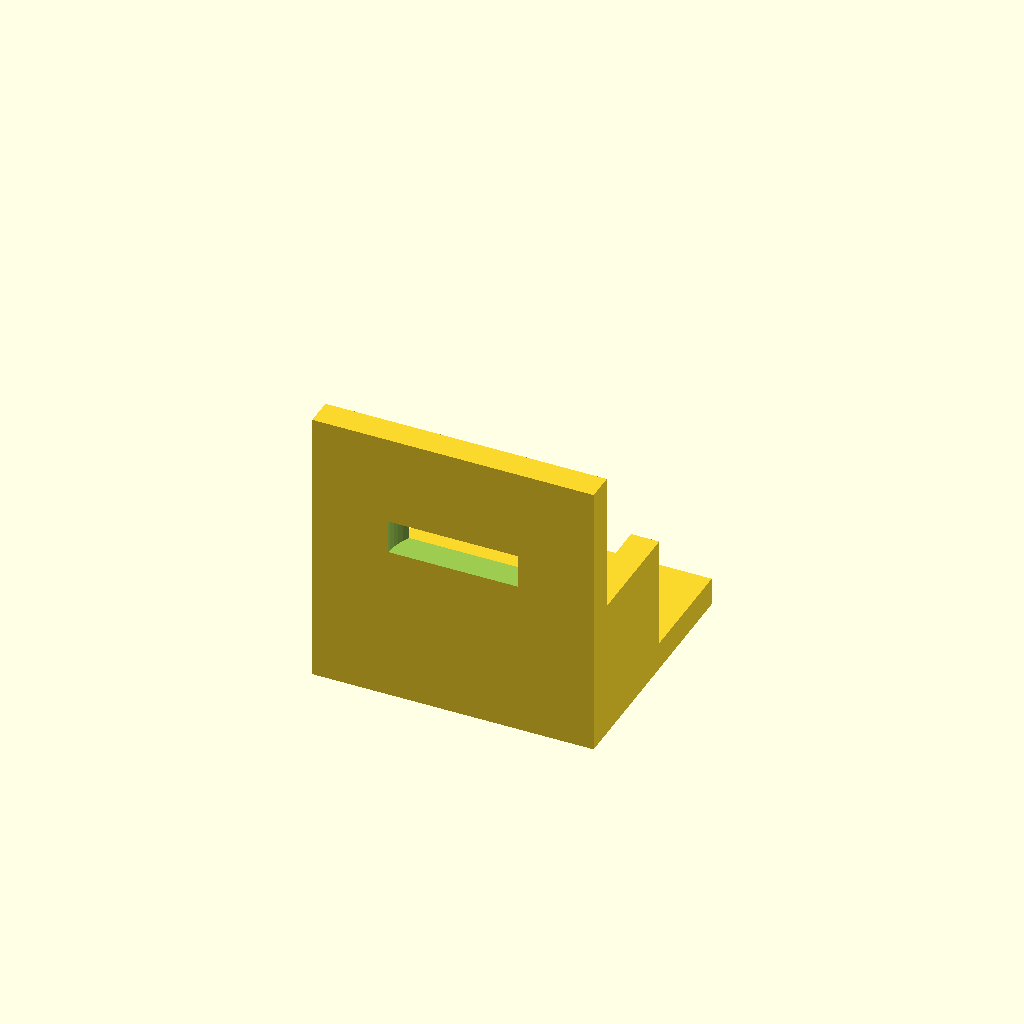
Cell 1: rendered with the file's own defaults.
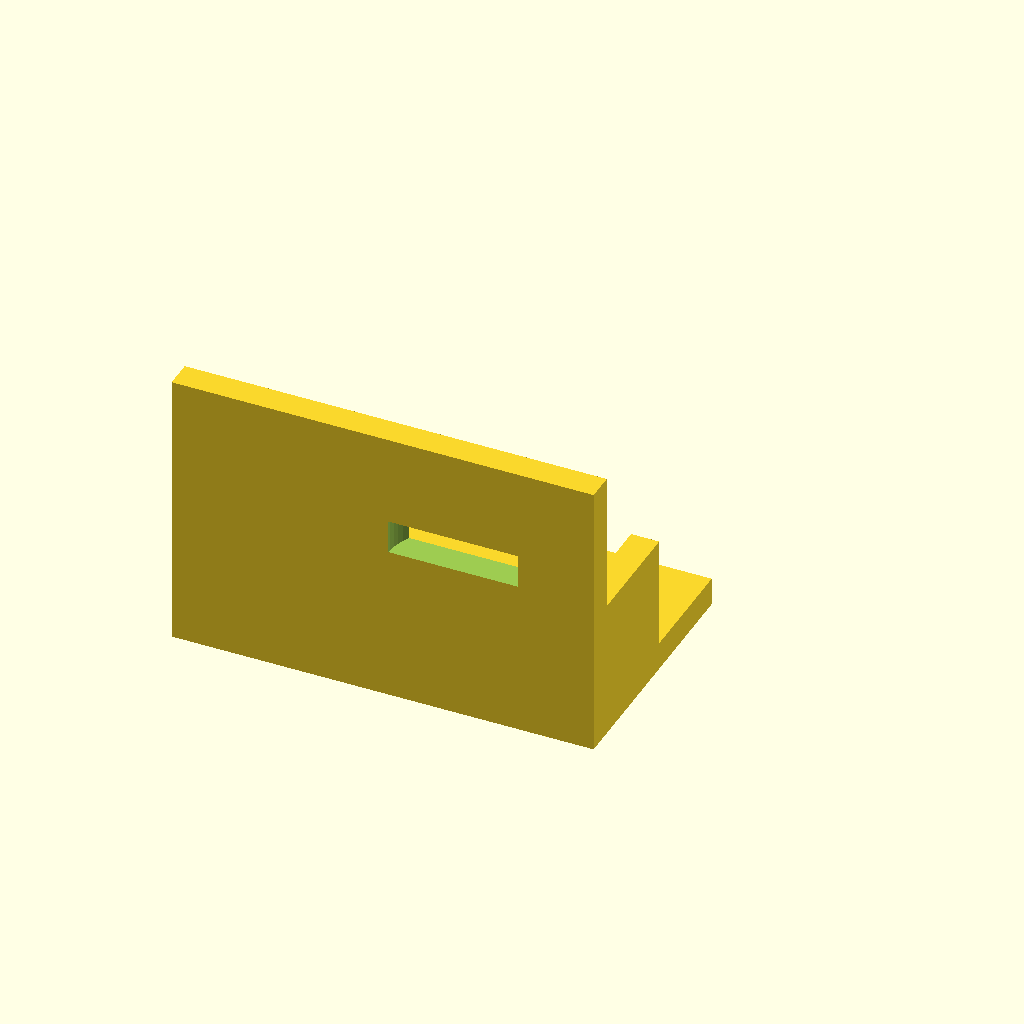
Cell 2: base_x_min = -50 (everything else at default).
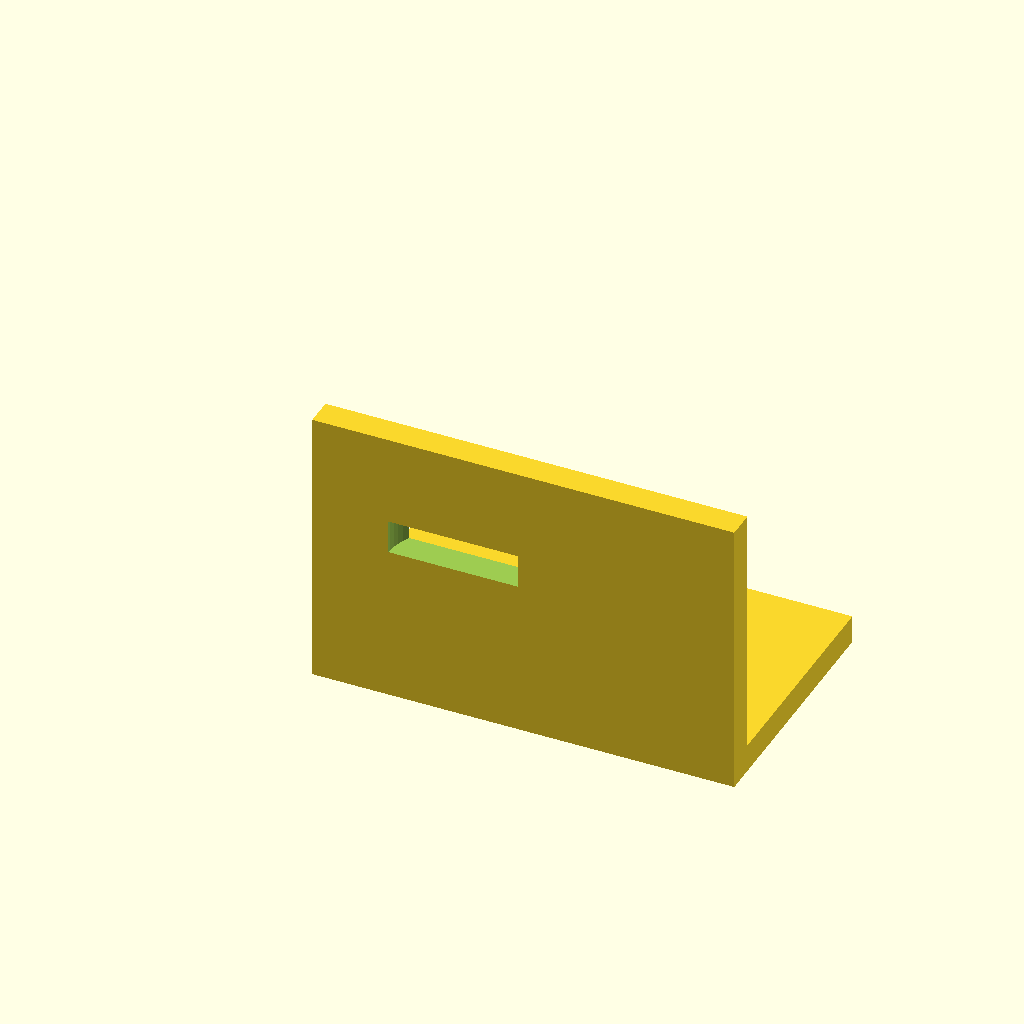
Cell 3: base_x_max = 50 (everything else at default).
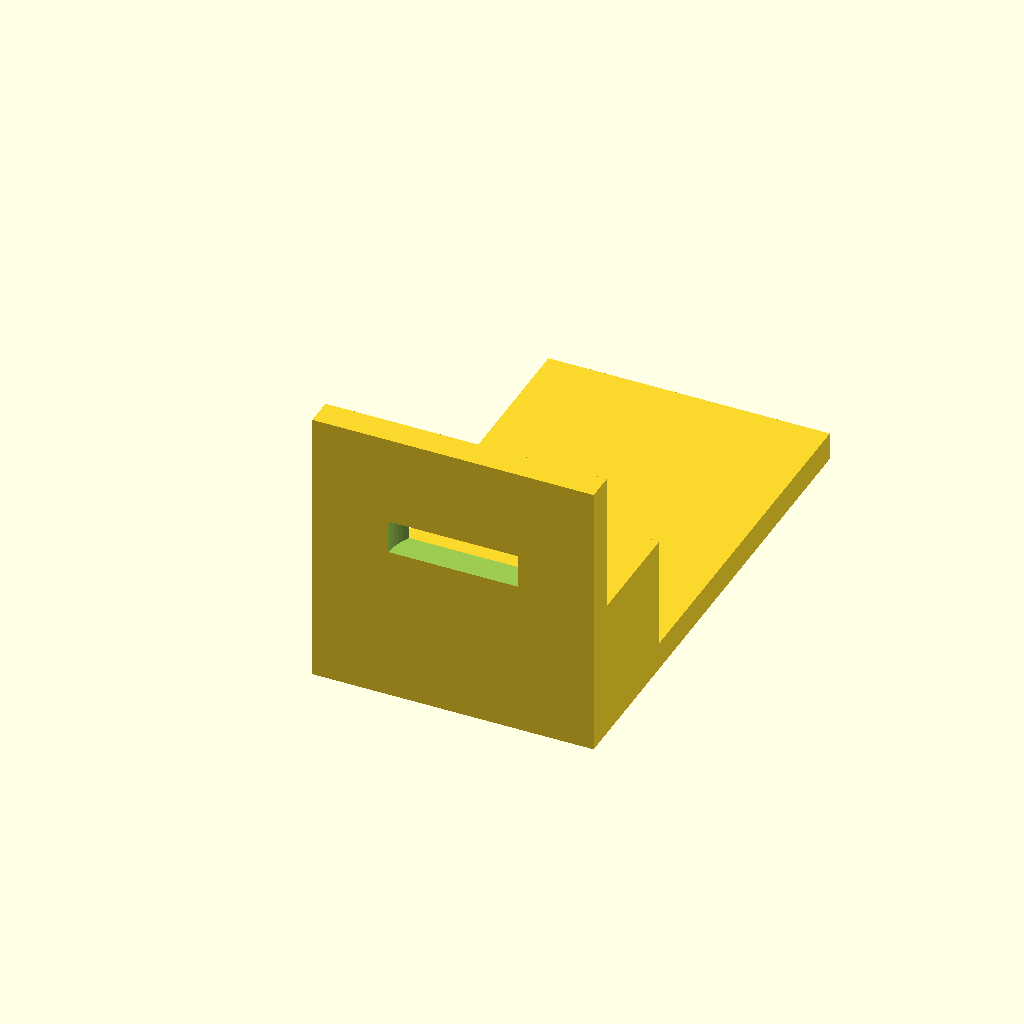
Cell 4: the same model with base_y_max = 90.
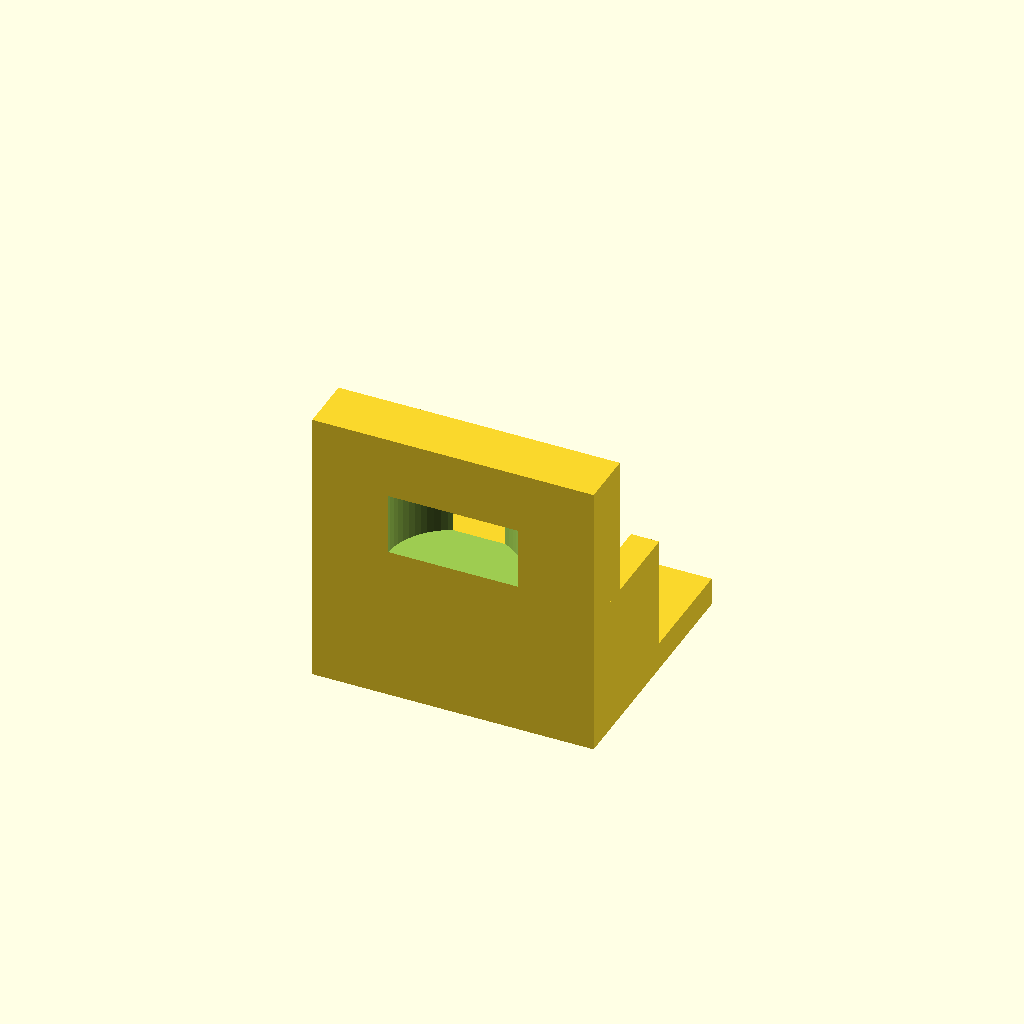
Cell 5 — vert_y_max set to 10, the other parameters unchanged.
One fixed orthographic camera (rotation 55°, 0°, 25°; colour scheme Cornfield) for every cell.
The OpenSCAD source (bench/results/gpu-v3-g6/code/scadcoder-v3/nema17_motor_bracket_s6_a0.scad):
// L-shaped mounting bracket for NEMA 17 stepper motor (e.g. syringe pump)
// Print orientation: base plate on the bed (z = 0), vertical plate builds up along +Z

$fn = 64;

// ---------- Base plate ----------
base_x_min   = -25;   // base plate X start
base_x_max   = 25;    // base plate X end
base_y_min   = 0;     // base plate Y start (back edge)
base_y_max   = 45;    // base plate Y end (front edge)
base_thick   = 5;     // base plate thickness (Z)

// ---------- Vertical motor plate ----------
vert_y_min   = 0;     // motor plate Y start
vert_y_max   = 5;     // motor plate Y end (thickness)
vert_height  = 50;    // motor plate height (Z)

// ---------- Boss hole ----------
boss_d       = 23;    // motor centring boss hole diameter
boss_x       = 0;     // boss hole X centre
boss_z       = 28;    // boss hole Z centre

// ---------- Screw holes ----------
screw_d      = 3.4;   // M3 screw hole diameter
screw_pitch  = 31;    // screw hole pattern pitch (square)

// ---------- Gussets ----------
gusset_x1    = -25;   // left guset X start
gusset_x2    = -20;   // left guset X end
gusset_x3    = 20;    // right guset X start
gusset_x4    = 25;    // right guset X end
gusset_leg   = 20;    // guset leg lengths (Y and Z)
gusset_y0    = 5;     // guset Y start (plates meet)
gusset_z0    = 5;     // guset Z start (plates meet)

// ---------- Through-holes ----------
hole_d       = 4.5;   // M4 through-hole diameter
hole_x       = [-17, 17]; // through-hole X positions
hole_y       = 30;    // through-hole Y position

// ---------- Cut overshoot ----------
eps          = 0.5;   // extension of cutters past faces

difference() {
    union() {
        // Base plate
        translate([base_x_min, base_y_min, 0])
            cube([base_x_max - base_x_min, base_y_max - base_y_min, base_thick]);

        // Vertical motor plate
        translate([base_x_min, vert_y_min, 0])
            cube([base_x_max - base_x_min, vert_y_max - vert_y_min, vert_height]);

        // Left gusset (right-angle corner at y = 5, z = 5)
        translate([gusset_x1, gusset_y0, gusset_z0])
            cube([gusset_x2 - gusset_x1, gusset_leg, gusset_leg]);

        // Right gusset (right-angle corner at y = 5, z = 5)
        translate([gusset_x3, gusset_y0, gusset_z0])
            cube([gusset_x4 - gusset_x3, gusset_leg, gusset_leg]);
    }

    // Boss hole along Y
    translate([boss_x, vert_y_min - eps, boss_z])
        cylinder(d = boss_d, h = vert_y_max - vert_y_min + 2 * eps);

    // M3 screw holes on square pattern centred on boss hole
    for (screw_y = [-(screw_pitch / 2), screw_pitch / 2])
        for (screw_x = [-(screw_pitch / 2), screw_pitch / 2])
            translate([boss_x + screw_x, vert_y_min - eps + screw_y, boss_z])
                cylinder(d = screw_d, h = vert_y_max - vert_y_min + 2 * eps);

    // M4 through-holes in base plate
    for (hx = hole_x)
        translate([hx, hole_y, -eps])
            cylinder(d = hole_d, h = base_thick + 2 * eps);
}
Parameter table extracted from the source (name, type, default, range or options):
base_x_min: number, default -25
base_x_max: number, default 25
base_y_min: number, default 0
base_y_max: number, default 45
base_thick: number, default 5
vert_y_min: number, default 0
vert_y_max: number, default 5
vert_height: number, default 50
boss_d: number, default 23
boss_x: number, default 0
boss_z: number, default 28
screw_d: number, default 3.4
screw_pitch: number, default 31
gusset_x1: number, default -25
gusset_x2: number, default -20
gusset_x3: number, default 20
gusset_x4: number, default 25
gusset_leg: number, default 20
gusset_y0: number, default 5
gusset_z0: number, default 5
hole_d: number, default 4.5
hole_x: vector, default [-17, 17]
hole_y: number, default 30
eps: number, default 0.5
